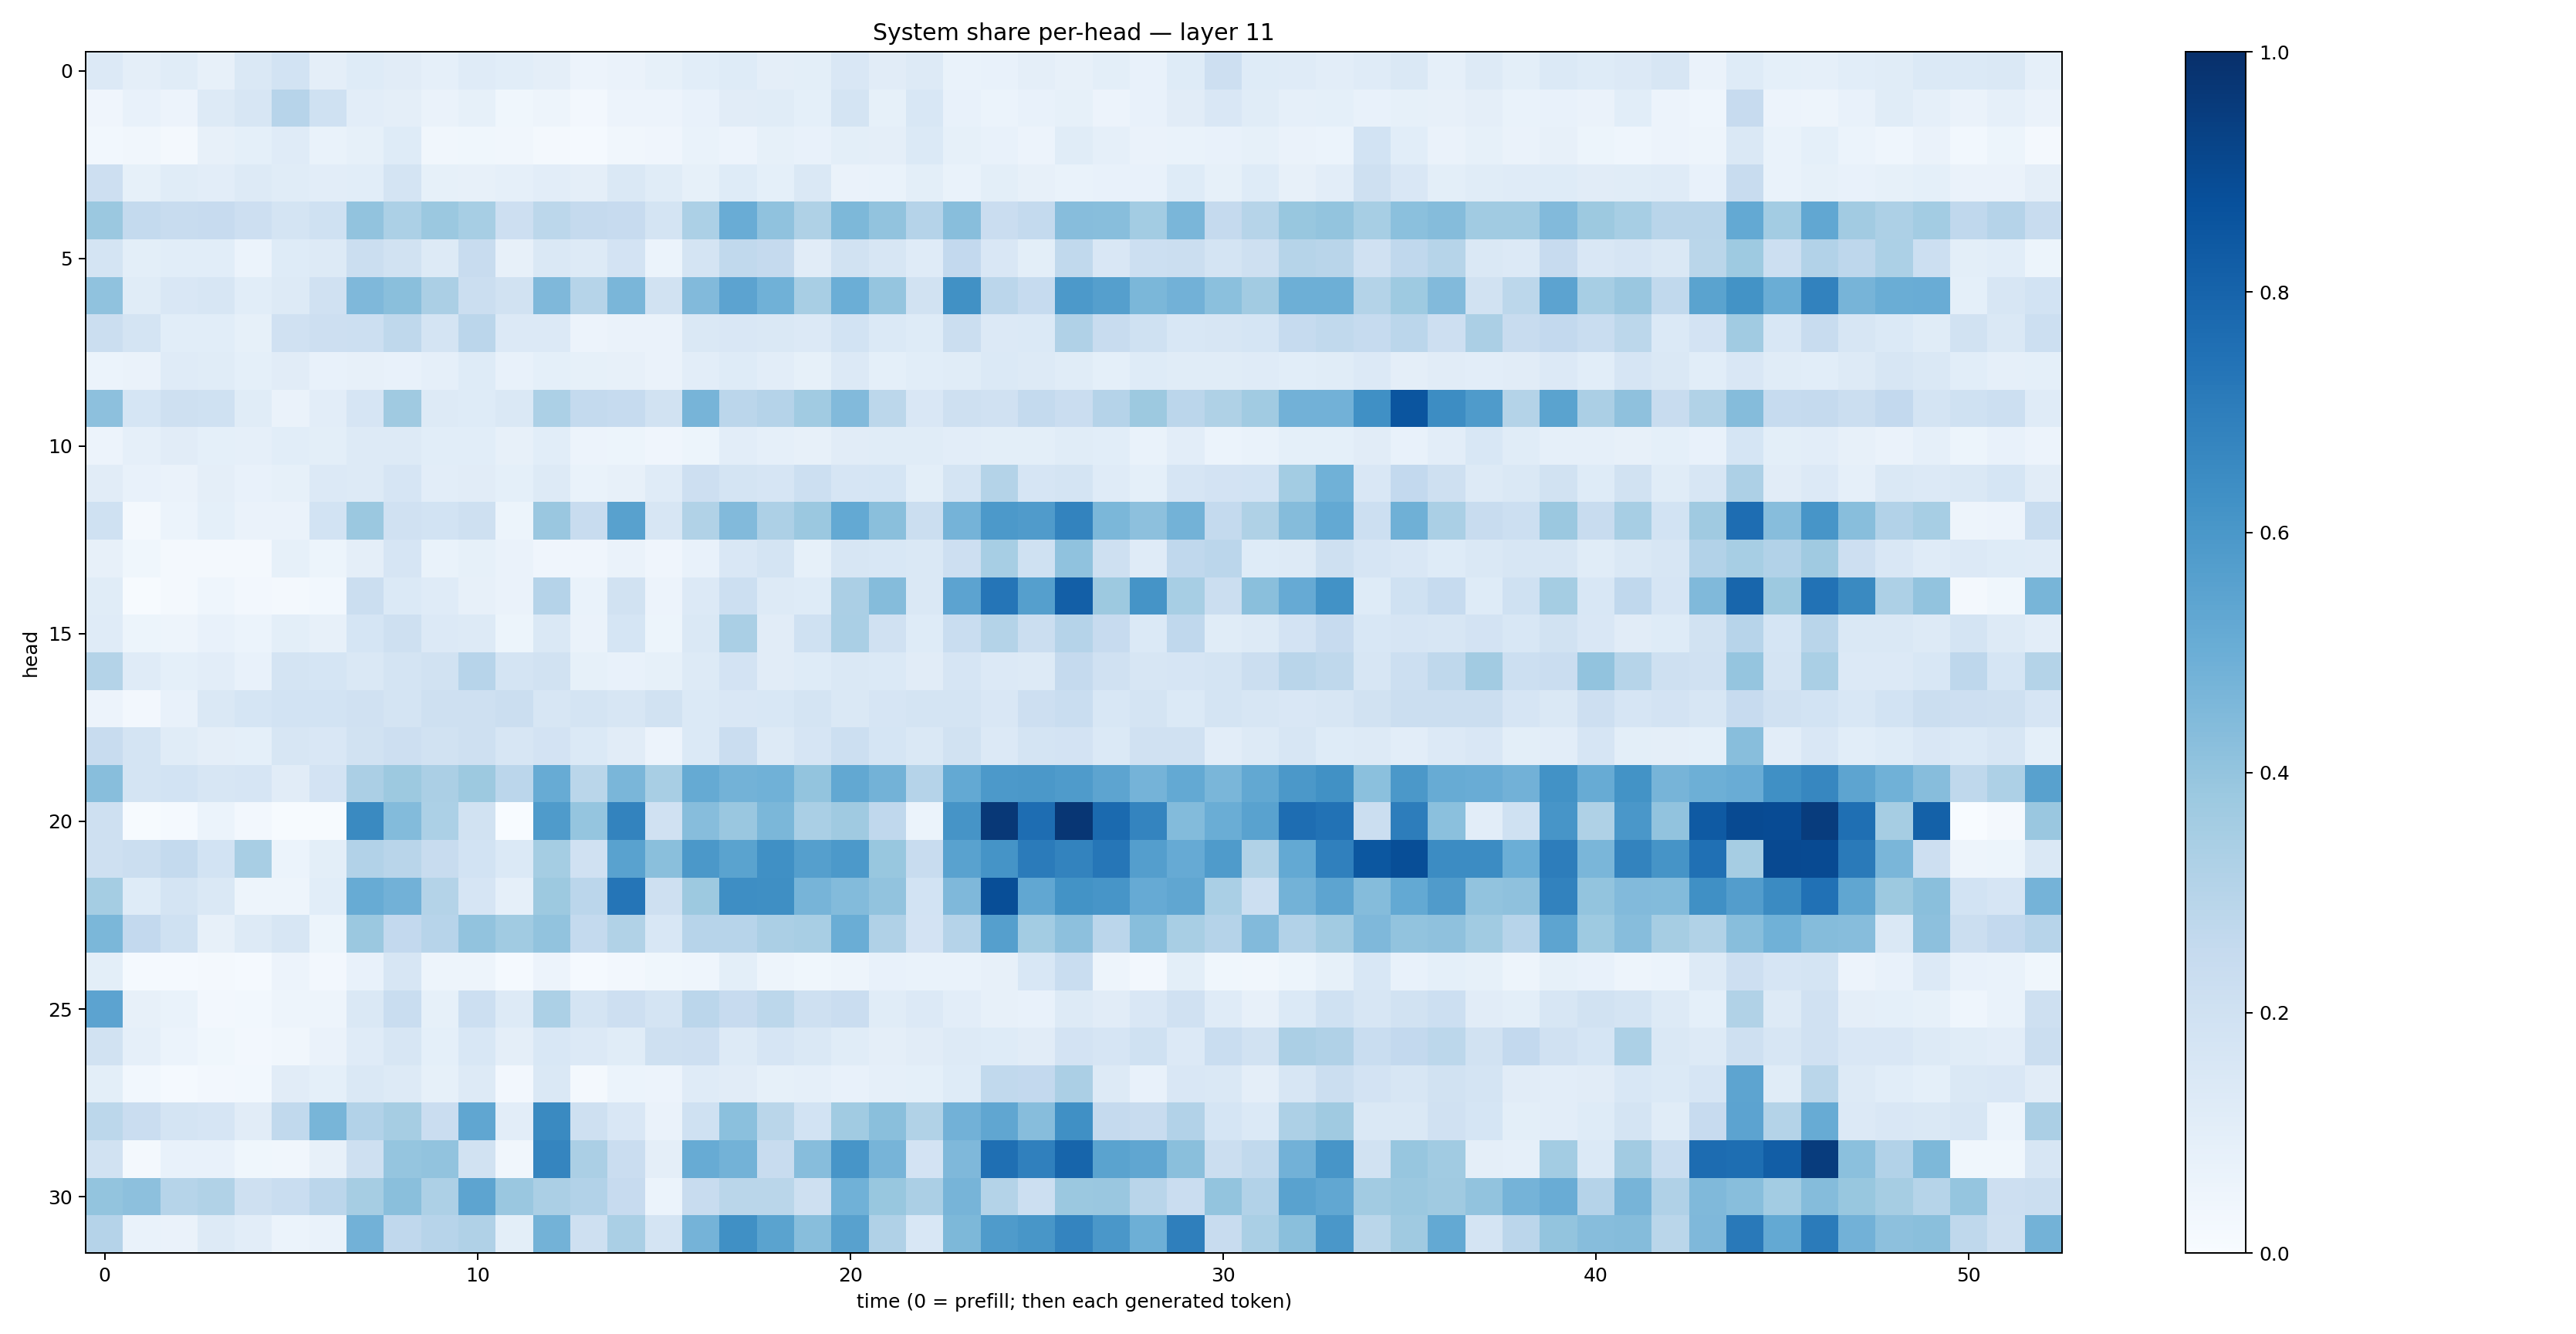

Data behind this chart, as committed beside it:
0.13569233, 0.09658802, 0.11709902, 0.07976937, 0.14185676, 0.18743007, 0.0973159, 0.12180651, 0.11010106, 0.0867652, 0.1207488, 0.107846566, 0.0949115, 0.054895237, 0.06621105, 0.084910825, 0.10706163, 0.12374174, 0.09396996, 0.09962152, 0.14949737, 0.11171312, 0.1298643, 0.06951719
0.04073, 0.07609, 0.05666, 0.13, 0.1628, 0.296, 0.1995, 0.1037, 0.09432, 0.06456, 0.08468, 0.03768, 0.0476, 0.02494, 0.05816, 0.05602, 0.07404, 0.1129, 0.1141, 0.09058, 0.1734, 0.08262, 0.1524, 0.07708
0.02924, 0.0333, 0.01956, 0.08043, 0.09287, 0.1189, 0.0694, 0.0841, 0.1214, 0.0329, 0.03584, 0.03157, 0.01904, 0.01305, 0.03461, 0.04044, 0.0682, 0.05502, 0.08284, 0.07205, 0.1014, 0.09754, 0.1381, 0.08208
0.2132, 0.08559, 0.1149, 0.1024, 0.1302, 0.1142, 0.1035, 0.1088, 0.1781, 0.0851, 0.08137, 0.08649, 0.1053, 0.09626, 0.1452, 0.1144, 0.08593, 0.1236, 0.09008, 0.1413, 0.06505, 0.06784, 0.1008, 0.06739
0.382, 0.2549, 0.2372, 0.2445, 0.2133, 0.1795, 0.201, 0.405, 0.3317, 0.3825, 0.347, 0.211, 0.2778, 0.2526, 0.2424, 0.1777, 0.3314, 0.5078, 0.4097, 0.3228, 0.4534, 0.4051, 0.3021, 0.4259
0.1749, 0.09807, 0.1066, 0.1085, 0.06159, 0.1243, 0.1296, 0.2224, 0.1929, 0.1276, 0.2364, 0.08037, 0.1466, 0.1298, 0.1803, 0.06009, 0.1788, 0.2636, 0.2526, 0.11, 0.1939, 0.1629, 0.1177, 0.2606
0.4073, 0.1139, 0.1498, 0.1623, 0.1057, 0.1283, 0.1976, 0.4494, 0.4229, 0.3358, 0.2243, 0.1926, 0.453, 0.2981, 0.463, 0.1896, 0.4444, 0.5463, 0.4851, 0.3407, 0.4997, 0.3959, 0.1907, 0.6272
0.2241, 0.1721, 0.1065, 0.1087, 0.08325, 0.1983, 0.2129, 0.2149, 0.2703, 0.1773, 0.2837, 0.1331, 0.1342, 0.05818, 0.06607, 0.0628, 0.1436, 0.1513, 0.1461, 0.1357, 0.1863, 0.1371, 0.1231, 0.2258
0.0623, 0.06364, 0.121, 0.115, 0.09327, 0.1119, 0.07725, 0.081, 0.072, 0.08779, 0.1236, 0.07234, 0.09008, 0.08208, 0.08088, 0.06576, 0.1046, 0.1215, 0.1046, 0.08431, 0.1338, 0.09283, 0.1078, 0.1157
0.4169, 0.1687, 0.2039, 0.2014, 0.1148, 0.06319, 0.1032, 0.1678, 0.3701, 0.1251, 0.1229, 0.1483, 0.3303, 0.2563, 0.2482, 0.1905, 0.47, 0.2834, 0.3044, 0.3662, 0.4432, 0.2783, 0.1492, 0.209
0.05752, 0.08842, 0.1118, 0.09186, 0.08715, 0.1076, 0.1008, 0.1255, 0.1323, 0.1069, 0.109, 0.07941, 0.106, 0.05732, 0.05351, 0.04254, 0.05127, 0.1025, 0.08974, 0.0806, 0.1107, 0.1138, 0.1152, 0.1025
0.1109, 0.07103, 0.06498, 0.0943, 0.07485, 0.08454, 0.1338, 0.131, 0.167, 0.1042, 0.1116, 0.09312, 0.1271, 0.06737, 0.08001, 0.1185, 0.2118, 0.1749, 0.1642, 0.2184, 0.1658, 0.1714, 0.1001, 0.1732
0.203, 0.02194, 0.06186, 0.08985, 0.06302, 0.06558, 0.1845, 0.3824, 0.1973, 0.1872, 0.2109, 0.05449, 0.386, 0.2364, 0.5548, 0.1566, 0.3158, 0.4421, 0.3252, 0.3813, 0.5222, 0.4232, 0.2245, 0.4756
0.08112, 0.03588, 0.01768, 0.0183, 0.02321, 0.0833, 0.05391, 0.09383, 0.1662, 0.07028, 0.08223, 0.06478, 0.0424, 0.03978, 0.06348, 0.04017, 0.0746, 0.1521, 0.1759, 0.0856, 0.1627, 0.156, 0.1425, 0.2145
0.1156, 0.004189, 0.01859, 0.04622, 0.02396, 0.01765, 0.02749, 0.2233, 0.1372, 0.1208, 0.07998, 0.06532, 0.3033, 0.06681, 0.1917, 0.05808, 0.1345, 0.2166, 0.1306, 0.1225, 0.3329, 0.4362, 0.1439, 0.5465
0.1203, 0.0515, 0.04999, 0.07227, 0.05961, 0.0991, 0.07826, 0.1685, 0.2047, 0.1366, 0.1291, 0.0538, 0.1436, 0.06614, 0.1688, 0.05309, 0.1478, 0.3369, 0.1112, 0.1998, 0.3379, 0.1963, 0.1228, 0.2326
0.3068, 0.1206, 0.09031, 0.105, 0.07341, 0.1744, 0.1689, 0.1482, 0.174, 0.1889, 0.2953, 0.1748, 0.1919, 0.08351, 0.07812, 0.0859, 0.1276, 0.1821, 0.1102, 0.1213, 0.1471, 0.1389, 0.1125, 0.1653
0.05719, 0.02563, 0.07072, 0.1422, 0.1696, 0.1854, 0.186, 0.1954, 0.1768, 0.2095, 0.206, 0.2235, 0.1597, 0.1745, 0.1596, 0.1896, 0.1404, 0.1506, 0.1526, 0.1767, 0.1444, 0.1666, 0.1721, 0.1735
0.2368, 0.1767, 0.1152, 0.09646, 0.09297, 0.1572, 0.1513, 0.1948, 0.2133, 0.194, 0.2074, 0.1629, 0.1829, 0.1378, 0.1102, 0.05796, 0.1386, 0.2268, 0.1316, 0.1677, 0.2183, 0.1684, 0.1436, 0.1892
0.4283, 0.1727, 0.1855, 0.1635, 0.1659, 0.1096, 0.1811, 0.3336, 0.3765, 0.3358, 0.3779, 0.2818, 0.5108, 0.2883, 0.4623, 0.3434, 0.5177, 0.478, 0.4867, 0.4022, 0.5247, 0.4789, 0.3044, 0.5209
0.2042, 0.004891, 0.01282, 0.06109, 0.02407, 0.004389, 0.004244, 0.6555, 0.4398, 0.3302, 0.1879, 0.003675, 0.5828, 0.3948, 0.6778, 0.1962, 0.433, 0.3829, 0.4581, 0.3374, 0.3689, 0.2673, 0.06079, 0.6127
0.209, 0.2198, 0.2542, 0.1872, 0.3406, 0.05866, 0.09881, 0.3114, 0.2914, 0.2367, 0.185, 0.138, 0.3541, 0.1972, 0.5515, 0.4228, 0.5945, 0.5486, 0.6304, 0.5641, 0.5912, 0.3885, 0.2404, 0.5521
0.3551, 0.122, 0.1795, 0.1444, 0.04712, 0.04967, 0.109, 0.5082, 0.4833, 0.3078, 0.1644, 0.08963, 0.3789, 0.2832, 0.7313, 0.2082, 0.3788, 0.6399, 0.6357, 0.4708, 0.4412, 0.404, 0.1874, 0.4529
0.4601, 0.2578, 0.1994, 0.07983, 0.1311, 0.1568, 0.05361, 0.3813, 0.2591, 0.2959, 0.4024, 0.3661, 0.4029, 0.255, 0.3127, 0.1529, 0.2967, 0.2954, 0.3348, 0.3435, 0.5021, 0.3198, 0.1834, 0.301
0.09903, 0.01188, 0.01242, 0.01597, 0.01532, 0.05753, 0.02641, 0.07055, 0.1617, 0.04781, 0.05048, 0.01446, 0.05653, 0.01466, 0.02691, 0.03715, 0.04463, 0.09843, 0.04966, 0.03645, 0.04852, 0.07107, 0.07011, 0.06903
0.544, 0.07927, 0.06887, 0.02471, 0.02774, 0.0493, 0.04978, 0.1428, 0.2306, 0.08376, 0.2169, 0.126, 0.3285, 0.174, 0.2136, 0.1743, 0.2824, 0.2445, 0.2811, 0.2076, 0.2274, 0.1157, 0.1338, 0.1041
0.1903, 0.08727, 0.05998, 0.03616, 0.02608, 0.03494, 0.06423, 0.1183, 0.162, 0.09155, 0.1532, 0.09731, 0.1529, 0.1343, 0.1168, 0.2047, 0.211, 0.1293, 0.1651, 0.1479, 0.1167, 0.09395, 0.1114, 0.1264
0.1003, 0.0282, 0.01434, 0.0264, 0.03006, 0.1102, 0.0932, 0.145, 0.1266, 0.08522, 0.128, 0.02487, 0.1414, 0.02308, 0.05904, 0.05752, 0.1202, 0.1116, 0.08562, 0.08682, 0.0742, 0.08701, 0.09054, 0.1233
0.2806, 0.23, 0.1785, 0.1646, 0.1126, 0.265, 0.4652, 0.3113, 0.3502, 0.2291, 0.5322, 0.1023, 0.6562, 0.2046, 0.1497, 0.0626, 0.2022, 0.4213, 0.287, 0.1839, 0.3641, 0.4229, 0.3146, 0.4819
0.1902, 0.01764, 0.07244, 0.07547, 0.03586, 0.0313, 0.08115, 0.2039, 0.3981, 0.4052, 0.1888, 0.03351, 0.6689, 0.3345, 0.2284, 0.09612, 0.5094, 0.4796, 0.2409, 0.4315, 0.6081, 0.4722, 0.1831, 0.4517
0.4015, 0.4149, 0.2984, 0.3161, 0.2041, 0.2339, 0.2833, 0.3498, 0.425, 0.3279, 0.5422, 0.3853, 0.333, 0.311, 0.2423, 0.05984, 0.24, 0.2856, 0.2873, 0.2033, 0.487, 0.3885, 0.3358, 0.4706
0.3032, 0.06931, 0.06339, 0.1304, 0.1054, 0.06081, 0.06857, 0.4824, 0.2693, 0.2944, 0.3182, 0.09966, 0.4792, 0.2076, 0.3367, 0.1776, 0.4765, 0.6298, 0.5477, 0.4294, 0.556, 0.3168, 0.1555, 0.4551
